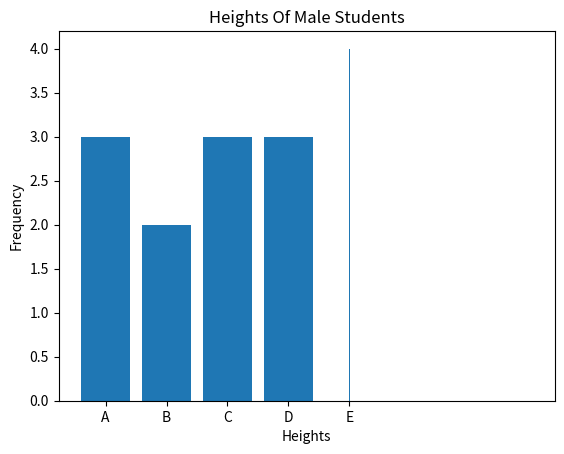

Recreate this plot in Python.
#coding:utf-8
from matplotlib import pyplot
'''
主要记录几个数据展示的例子 
'''

#绘制柱状图
def drawBar(grades):
    xticks = ['A', 'B', 'C', 'D', 'E']
    gradeGroup = {}
    for grade in grades:
        gradeGroup[grade] = gradeGroup.get(grade, 0) + 1
    #创建柱状图
    #第一个参数为柱的横坐标
    #第二个参数为柱的高度
    #参数align为柱的对齐方式，以第一个参数为参考标准
    pyplot.bar(range(5), [gradeGroup.get(xtick, 0) for xtick in xticks], align='center')
    #设置柱的文字说明
    #第一个参数为文字说明的横坐标
    #第二个参数为文字说明的内容
    pyplot.xticks(range(5), xticks)
    #设置横坐标的文字说明
    pyplot.xlabel('Grade')
    #设置纵坐标的文字说明
    pyplot.ylabel('Frequency')
    #设置标题
    pyplot.title('Grades Of Male Students')
    #绘图
    pyplot.show()

grades = ['A','A','A','B','B','C','C','C','D','D','D']
drawBar(grades)

#绘制扇形图
def drawPie(grades):
    labels = ['A', 'B', 'C', 'D', 'E']
    gradeGroup = {}
    for grade in grades:
        gradeGroup[grade] = gradeGroup.get(grade, 0) + 1
        #创建饼形图
        #第一个参数为扇形的面积
        #labels参数为扇形的说明文字
        #autopct参数为扇形占比的显示格式
    pyplot.pie([gradeGroup.get(label, 0) for label in labels], labels=labels, autopct='%1.1f%%')
    pyplot.title('Grades Of Male Students')
    pyplot.show()
#drawPie(grades)

#绘制直方图
def drawHist(heights):
    #创建直方图
    #第一个参数为待绘制的定量数据，不同于定性数据，这里并没有事先进行频数统计
    #第二个参数为划分的区间个数
    pyplot.hist(heights, 1000)
    pyplot.xlabel('Heights')
    pyplot.ylabel('Frequency')
    pyplot.title('Heights Of Male Students')
    pyplot.show()

heights = [1,2,3,4,5,6,7,1,1,1,3,3,4,4,4,7,7]
drawHist(heights)



#绘制 累积曲线 （可以反映正太分布 情况）
#累积曲线对应数据的分布函数，由于身高变量是属于服从正态分布的，从绘制出来的累积曲线图上也可以直观地看出来：
def drawCumulativeHist(heights):
    #创建累积曲线
    #第一个参数为待绘制的定量数据
    #第二个参数为划分的区间个数
    #normed参数为是否无量纲化
    #histtype参数为'step'，绘制阶梯状的曲线
    #cumulative参数为是否累积
    pyplot.hist(heights, 20, normed=True, histtype='step', cumulative=True)
    pyplot.xlabel('Heights')
    pyplot.ylabel('Frequency')
    pyplot.title('Heights Of Male Students')
    pyplot.show()

#drawCumulativeHist(heights)
#for i in l:
#    print(i,"   ")
#drawHist(heights)

import scipy.stats as stats
#判断一推数据 是否符合正太分布， 返回值有两个（w ，p_value）如何p_value》0.05 则 基本符合
#print(stats.shapiro(l))

